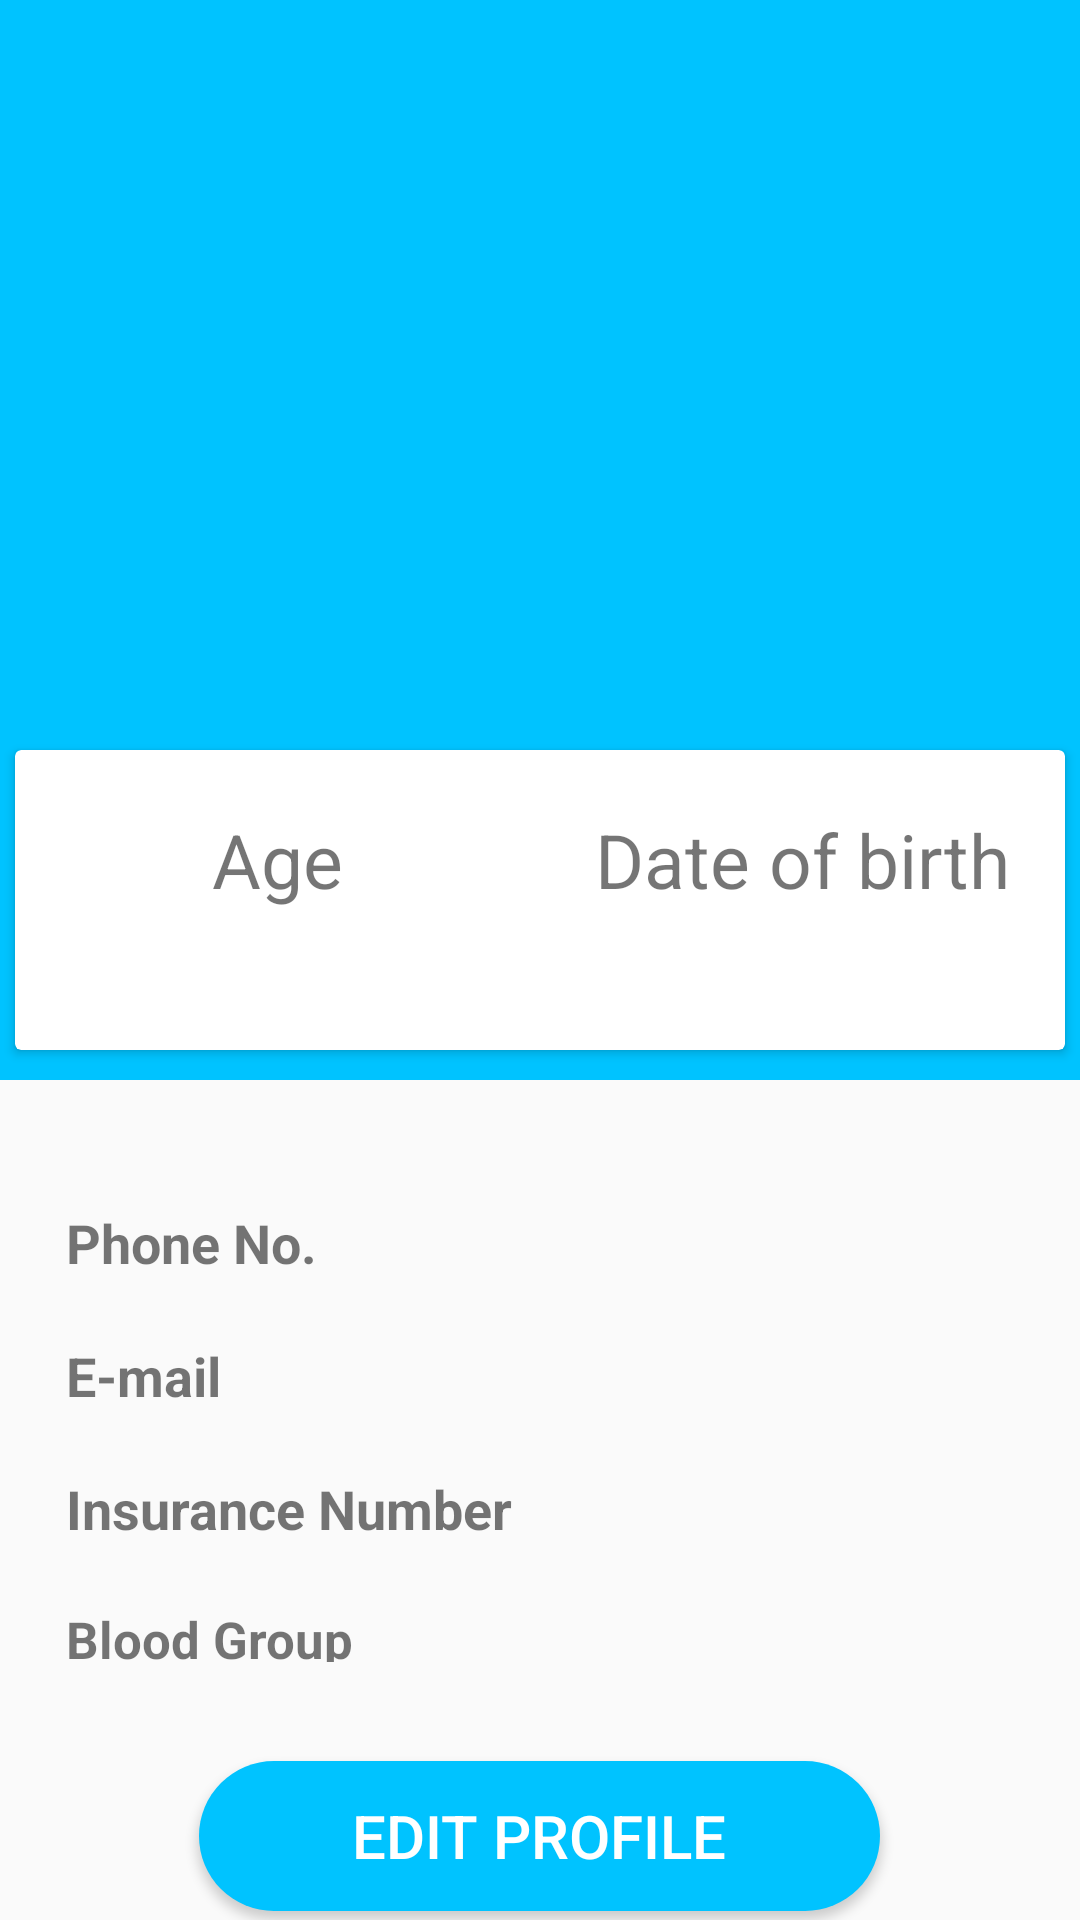

The Android layout XML behind this screen, and the referenced resources:
<!-- AndroidManifest.xml: application theme AppTheme -->
<!-- res/layout/activity_user_profile.xml -->
<?xml version="1.0" encoding="utf-8"?>
<LinearLayout xmlns:android="http://schemas.android.com/apk/res/android"
    xmlns:app="http://schemas.android.com/apk/res-auto"
    xmlns:tools="http://schemas.android.com/tools"
    android:background="@color/lightgray"
    android:layout_width="match_parent"
    android:layout_height="match_parent"
    android:orientation="vertical"
    tools:context=".UserProfile">

    <RelativeLayout
        android:layout_width="match_parent"
        android:layout_height="587dp">

        <LinearLayout
            android:layout_width="match_parent"
            android:layout_height="360dp"
            android:background="@drawable/gradientbg"
            android:orientation="vertical">


            <ImageView
                android:layout_width="100dp"
                android:layout_height="100dp"
                android:layout_gravity="center"
                android:layout_marginTop="70sp"
                android:src="@drawable/ic_person_black_24dp" />

            <TextView

                android:id="@+id/name"
                android:layout_width="wrap_content"
                android:layout_height="wrap_content"
                android:layout_gravity="center_horizontal"
                android:textSize="20sp"
                android:textStyle="bold"

                />
        </LinearLayout>

        <android.support.v7.widget.CardView
            android:layout_width="350dp"
            android:layout_height="100dp"
            android:layout_centerHorizontal="true"
            android:layout_marginTop="250sp">

            <LinearLayout

                android:layout_width="match_parent"
                android:layout_height="match_parent"
                android:orientation="horizontal"
                android:weightSum="2">

                <LinearLayout
                    android:layout_width="0dp"
                    android:layout_height="match_parent"
                    android:layout_weight="1"
                    android:gravity="center"
                    android:orientation="vertical">

                    <TextView
                        android:layout_width="wrap_content"
                        android:layout_height="wrap_content"
                        android:layout_gravity="center"
                        android:layout_weight="1"
                        android:gravity="center"
                        android:text="Age"
                        android:textSize="25dp" />

                    <TextView
                        android:id="@+id/age"
                        android:layout_width="wrap_content"
                        android:layout_height="wrap_content"
                        android:layout_gravity="center"
                        android:gravity="center"

                        android:textSize="20dp" />

                </LinearLayout>

                <LinearLayout
                    android:layout_width="0dp"
                    android:layout_height="match_parent"
                    android:layout_weight="1"
                    android:gravity="center"
                    android:orientation="vertical">

                    <TextView
                        android:layout_width="wrap_content"
                        android:layout_height="wrap_content"
                        android:layout_gravity="center"
                        android:layout_weight="1"
                        android:gravity="center"
                        android:text="Date of birth"

                        android:textSize="25dp" />

                    <TextView
                        android:id="@+id/dob"
                        android:layout_width="wrap_content"
                        android:layout_height="wrap_content"
                        android:layout_gravity="center"
                        android:gravity="center"
                        android:textAlignment="center"
                        android:textSize="20dp" />


                </LinearLayout>
            </LinearLayout>
        </android.support.v7.widget.CardView>


        <LinearLayout
            android:layout_width="wrap_content"
            android:layout_height="wrap_content"
            android:layout_alignParentStart="true"
            android:layout_alignParentTop="true"
            android:paddingTop="400dp">

            <TableLayout xmlns:android="http://schemas.android.com/apk/res/android"
                xmlns:app="http://schemas.android.com/apk/res-auto"
                xmlns:tools="http://schemas.android.com/tools"
                android:id="@+id/response"
                android:layout_width="match_parent"
                android:layout_height="182dp"
                android:layout_margin="2dp"
                android:layout_marginHorizontal="10dp"
                android:layout_marginTop="30dp"
                android:layout_marginVertical="30dp"
                android:stretchColumns="1"
                tools:context=".UserProfile">


                <TableRow>

                    <TextView
                        android:layout_width="wrap_content"
                        android:layout_height="wrap_content"
                        android:layout_gravity="left"
                        android:paddingBottom="20dp"
                        android:paddingLeft="20dp"
                        android:text="Phone No. "
                        android:textSize="18dp"
                        android:textStyle="bold" />

                    <TextView
                        android:id="@+id/phone"
                        android:layout_width="wrap_content"
                        android:layout_height="wrap_content"
                        android:layout_gravity="right"
                        android:paddingBottom="20dp"
                        android:paddingRight="20dp"
                        android:textSize="15dp" />
                </TableRow>

                <TableRow>

                    <TextView
                        android:layout_width="wrap_content"
                        android:layout_height="wrap_content"
                        android:layout_gravity="left"
                        android:paddingBottom="20dp"
                        android:paddingLeft="20dp"
                        android:text="E-mail"
                        android:textSize="18dp"
                        android:textStyle="bold" />

                    <TextView
                        android:id="@+id/email"
                        android:layout_width="wrap_content"
                        android:layout_height="wrap_content"
                        android:layout_gravity="right"
                        android:paddingBottom="20dp"
                        android:paddingRight="20dp"
                        android:textSize="15dp" />
                </TableRow>

                <TableRow>

                    <TextView
                        android:layout_width="wrap_content"
                        android:layout_height="wrap_content"
                        android:layout_gravity="left"
                        android:paddingBottom="20dp"
                        android:paddingLeft="20dp"
                        android:text="Insurance Number"
                        android:textSize="18dp"
                        android:textStyle="bold" />

                    <TextView
                        android:id="@+id/insurance"
                        android:layout_width="wrap_content"
                        android:layout_height="wrap_content"
                        android:layout_gravity="right"
                        android:paddingBottom="20dp"
                        android:paddingRight="20dp"
                        android:textSize="15dp" />
                </TableRow>

                <TableRow>

                    <TextView
                        android:layout_width="wrap_content"
                        android:layout_height="wrap_content"
                        android:layout_gravity="left"
                        android:paddingBottom="30dp"
                        android:paddingLeft="20dp"
                        android:text="Blood Group"
                        android:textSize="17dp"
                        android:textStyle="bold" />

                    <TextView
                        android:id="@+id/bloodgrp"
                        android:layout_width="wrap_content"
                        android:layout_height="wrap_content"
                        android:layout_gravity="right"
                        android:paddingBottom="20dp"
                        android:paddingRight="20dp"
                        android:textSize="15dp" />
                </TableRow>


            </TableLayout>


        </LinearLayout>


    </RelativeLayout>

    <Button
        android:id="@+id/editprofile"
        android:layout_width="227dp"
        android:layout_height="50dp"
        android:width="70dp"
        android:background="@drawable/roundedrect"
        android:paddingLeft="30dp"
        android:paddingRight="30dp"
        android:text="Edit Profile"
        android:textSize="20dp"
        android:layout_gravity="center"
        android:textColor="#ffff" />


</LinearLayout>
<!-- resources referenced by this layout -->
<resources>
  <color name="lightgray">#fafafa</color>
  <!-- drawable gradientbg (drawable) -->
  <?xml version="1.0" encoding="utf-8"?>
  <shape xmlns:android="http://schemas.android.com/apk/res/android">
      <gradient android:angle="45"
          android:startColor="#00c3ff"
          android:endColor="#00c3ff"
          />
  </shape>
  <!-- drawable roundedrect (drawable) -->
  <?xml version="1.0" encoding="utf-8"?>
  <shape xmlns:android="http://schemas.android.com/apk/res/android"
      android:shape="rectangle"
  
          >
      <solid android:color="#00c3ff"/>
      <corners android:radius="140dp"/>
  </shape>
  <style name="AppTheme" parent="Theme.AppCompat.Light.NoActionBar">
  
          
          <item name="colorPrimary">@color/doneblue</item>
          <item name="colorPrimaryDark">@color/colorPrimaryDark</item>
          <item name="colorAccent">@color/doneblue</item>
      </style>
  <color name="doneblue">#00c3ff</color>
  <color name="colorPrimaryDark">#09c6df</color>
</resources>
